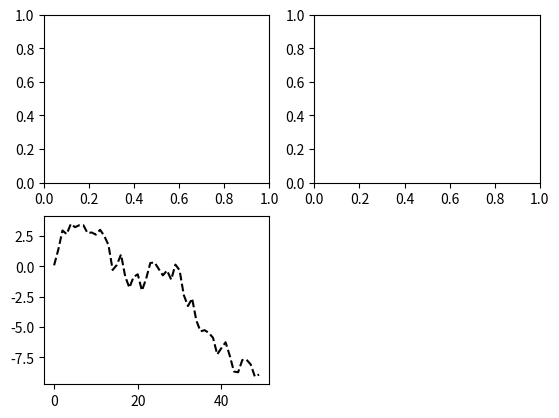

Reproduce this figure in Python.
import matplotlib.pyplot as plt

fig = plt.figure()

ax1 = fig.add_subplot(2, 2, 1)

ax2 = fig.add_subplot(2, 2, 2)
ax3 = fig.add_subplot(2, 2, 3)


from numpy.random import randn
plt.plot(randn(50).cumsum(), 'k--')

plt.show()